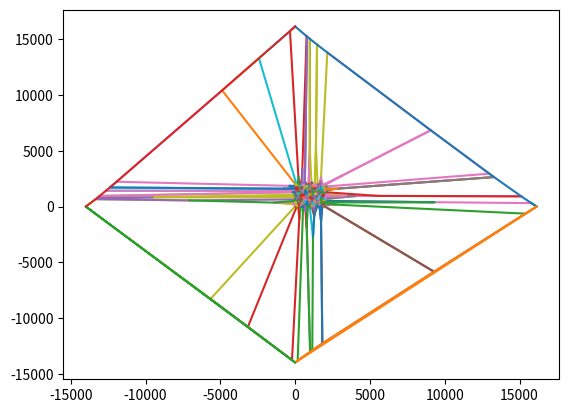

The matplotlib source for this figure:
import matplotlib.pyplot as plt
import random
import math

def distance(p1, p2):
	return ( (p1[0] - p2[0])**2 + (p1[1] - p2[1])**2 )**0.5

def checkSharedEdge(ed, tris):
	# Count how many times edge appears in tris
	count = 0
	for tri in tris:
		for edge in tri.edges:
			if edge.equal(ed):
				count += 1
	return count

def orientation(p1, p2, p3):
	v = (p2[1] - p1[1]) * (p3[0] - p2[0]) - (p2[0] - p1[0]) * (p3[1] - p2[1])
	if v == 0: return 0
	if v > 0:
		return 1
	else:
		return 2

def polarAngle(A, B):  # param: (x, y)
	B = (B[0] - A[0], B[1] - A[1])
	return math.degrees(math.atan((B[1] / (B[0] + 0.001))))

def findNeighbors(tri, tris):
	"""
	Return a list of neighbors in a Delaunay Triangulation
	for a tri given the list of tris it occupies
	"""
	nbs = []
	for t in tris:
		tmp = 0
		for edge in t.edges:
			for ed in tri.edges:
				if ed.equal(edge):
					nbs.append(t)
					tmp = 1
					break
			if tmp == 1:
				break

	return nbs

class Triangle:
	def __init__(self, p1, p2, p3):
		self.p1 = p1
		self.p2 = p2
		self.p3 = p3
		self.points = [p1, p2, p3]
		self.cc = [0, 0]
		self.ccr = 0
		self.edges = [Edge(p1, p2), Edge(p2, p3), Edge(p3, p1)]

		self._calculatecc()

	def __str__(self):
		return str((self.p1, self.p2, self.p3))

	def _calculatecc(self):  # Calculate circumcenter
		if (self.p1[0] == self.p2[0] == self.p3[0]) or (self.p1[1] == self.p2[1] == self.p3[1]):
			raise Exception("Can not calculate circumcenter for points on the same line")

		# Stolen directly from wikipedia
		D = 2 * (self.p1[0] * (self.p2[1] - self.p3[1]) + self.p2[0] * (self.p3[1] - self.p1[1]) + self.p3[0] * (
					self.p1[1] - self.p2[1]))
		self.cc[0] = (1 / D) * ((self.p1[0] ** 2 + self.p1[1] ** 2) * (self.p2[1] - self.p3[1]) + (
					self.p2[0] ** 2 + self.p2[1] ** 2) * (self.p3[1] - self.p1[1]) + (
											self.p3[0] ** 2 + self.p3[1] ** 2) * (self.p1[1] - self.p2[1]))
		self.cc[1] = (1 / D) * ((self.p1[0] ** 2 + self.p1[1] ** 2) * (self.p3[0] - self.p2[0]) + (
					self.p2[0] ** 2 + self.p2[1] ** 2) * (self.p1[0] - self.p3[0]) + (
											self.p3[0] ** 2 + self.p3[1] ** 2) * (self.p2[0] - self.p1[0]))
		self.ccr = ((self.p1[0] - self.cc[0]) ** 2 + (self.p1[1] - self.cc[1]) ** 2) ** 0.5

class Edge:
	def __init__(self, p1=(0,0), p2=(0,0) ):
		self.p1 = p1 if (p1 < p2) else p2
		self.p2 = p2 if (p2 >= p1) else p1
	def equal(self, edge):
		if self.p1 == edge.p1 and self.p2 == edge.p2:
			return True
		return False

class Delaunay:
	"""
	Given a pointList [(x, y), (x, y), ...]
	Generate a Delaunay data structure with the Bowyer-Watson Algorithm
	"""
	def __init__(self, pointList):
		self.pointList = pointList
		self.triangles = self._Triangulate()

	def _Triangulate(self):
		"""
		:return: A list of Triangle objects

		Implementation of the Bowyer-Watson triangulation for x, y > 0
		"""
		TR = (  # Find the top right most point
			max(self.pointList, key=lambda x: x[0])[0] + 1,
			max(self.pointList, key=lambda x: x[1])[1] + 1
		)

		# These points are added to simulate infinity for the voronoi dual graph
		ins = 7  # infinity scale factor
		self.pointList.append((TR[0] * ins, TR[1] * ins))  # TR
		self.pointList.append((TR[0] * ins, TR[1] * (-ins)))  # BR
		self.pointList.append((TR[0] * (-ins), TR[1] * (-ins)))  # BL
		self.pointList.append((TR[0] * (-ins), TR[1] * ins))  # TL

		triangulation = []  # Holds triangles
		s = 50  # super triangle scale factor
		# If this scale factor is not properly larger than the infinity scale factor,
		# the super triangle will not encapsulate the infinity points correctly and the circumcenter
		# for the infinity points will bug out

		# Create the 3 points for our super triangle, must also encapsulate infinity points
		st_bl = (TR[0] * (-s), TR[1] * (-s))
		st_tl = (TR[0] * (-s), TR[1] * s)
		st_r = (TR[0] * s, TR[1] / 2)

		superTri = Triangle(st_bl, st_tl, st_r)
		triangulation.append(superTri)
		for point in self.pointList:
			badTriangles = []
			for triangle in triangulation:
				if distance(point, triangle.cc) < triangle.ccr:
					badTriangles.append(triangle)
			polygon = []
			for triangle in badTriangles:
				for edge in triangle.edges:
					if checkSharedEdge(edge, badTriangles) == 1:
						polygon.append(edge)
			for triangle in badTriangles:
				triangulation.remove(triangle)
			for edge in polygon:
				try:
					newTri = Triangle((edge.p1[0], edge.p1[1]), (edge.p2[0], edge.p2[1]), (point[0], point[1]))
					triangulation.append(newTri)
				except:
					continue
		cleanup = []
		for tri in triangulation:
			if not (st_bl in tri.points or st_tl in tri.points or st_r in tri.points):
				cleanup.append(tri)
		return cleanup

class Voronoi:
	"""
	Given a pointList [(x,y), (x,y), ...]
	Generate a Voronoi data structure by first calculating the Delaunay Triangulation
	and using that to find the dual, the Voronoi Diagram.
	"""
	def __init__(self, pointList, triangulation = None):
		self.pointList = pointList
		self.Delaunay = triangulation
		if triangulation is None:
			self.Delaunay = Delaunay(pointList)

		self.triangles = self.Delaunay.triangles
		self.simplices = self._makeVoronoiCells()

	def _makeVoronoiCells(self):
		"""
		Return a list containing VoronoiCell objects
		"""
		regions = self._identifyVoronoiRegions()
		cells = []

		for region in regions:
			node = region.pop()
			VoronoiPointList = 0
			for tri in region:
				# Get the center of the cell and the vertices of it
				VoronoiPointList = [t.cc for t in region]
			cells.append(VoronoiCell(VoronoiPointList, node))
		return cells

	def _identifyVoronoiRegions(self):
		"""
		Return a 2D list containing the triangles that make each voronoi region (unordered).
		The last part of each list is the shared point for all of the triangles
		that make up that region
		"""
		vcells = []

		for point in self.pointList:
			l = []
			for tri in self.triangles:
				if point in tri.points:
					l.append(tri)
			l.append(point)  # to determine what the shared point is
			vcells.append(l)

		return vcells

class VoronoiCell:
	def __init__(self, pointList, node):
		self.pointList = pointList
		self.edges = self._calculateEdges()
		self.node = node

	def _calculateEdges(self):
		"""
		The cell has vertices associated with it, but not edges, and the vertices aren't
		sorted so it's not as easy as just connecting them. To make the cell walls, we'll
		be using the Graham Scan algorithm which procudes a convex hull given a set of points.
		"""

		f = self._grahamScan()
		self.pointList = f
		edges = []
		for i in range(len(f) - 1):
			edges.append(Edge(f[i], f[i+1]))
		edges.append((f[-1], f[0]))

		return edges

	def _grahamScan(self):
		stack = []

		P0 = min(self.pointList, key=lambda x: x[1])
		c = [x for x in self.pointList if x[1] == P0[1]]
		P0 = min(c)

		# Sorts by polar angle primarily, then distance secondarily
		p = sorted( self.pointList, key = lambda x: (polarAngle(P0, x), distance(P0, x)) )

		for point in p:
			while len(stack) > 1 and orientation(stack[-2], stack[-1], point) < 0:
				stack.pop()
			stack.append(point)
		return stack





				


points = [(random.randrange(0,2000, 3), random.randrange(0, 2000, 3)) for x in range(1000)]

# points = [
# 	(1, 1),
# 	(3, 1),
# 	(4, 2),
# 	(3, 5),
# 	(2, 4),
# 	(1, 3)
# ]

# plt.gcf().gca().axis("equal")
#plt.axis([-50, 50, -50, 50])
plt.autoscale(enable=True)

v = Voronoi(points)

def plotVoronoiRegions():
	for simplex in v.simplices:

		x = [i[0] for i in simplex.pointList]
		y = [i[1] for i in simplex.pointList]

		poly = plt.Polygon( simplex.pointList, closed=True, ec="r", fill=False)
		#plt.gcf().gca().add_artist(poly)
		plt.plot(x, y)

	plt.show()
		#break

def plotTriangles():
	for t in v.triangles:
		plt.plot(t.p1[0], t.p1[1], "ro") # The three points of the triangle
		plt.plot(t.p2[0], t.p2[1], "ro")
		plt.plot(t.p3[0], t.p3[1], "ro")
		plt.plot(t.cc[0], t.cc[1], "bo")

		poly = plt.Polygon( [[t.p1[0], t.p1[1]], [t.p2[0], t.p2[1]], [t.p3[0], t.p3[1]]], closed=True, ec="r", fill=False)
		plt.gcf().gca().add_artist(poly)

	plt.show()

#plotTriangles()
plotVoronoiRegions()
